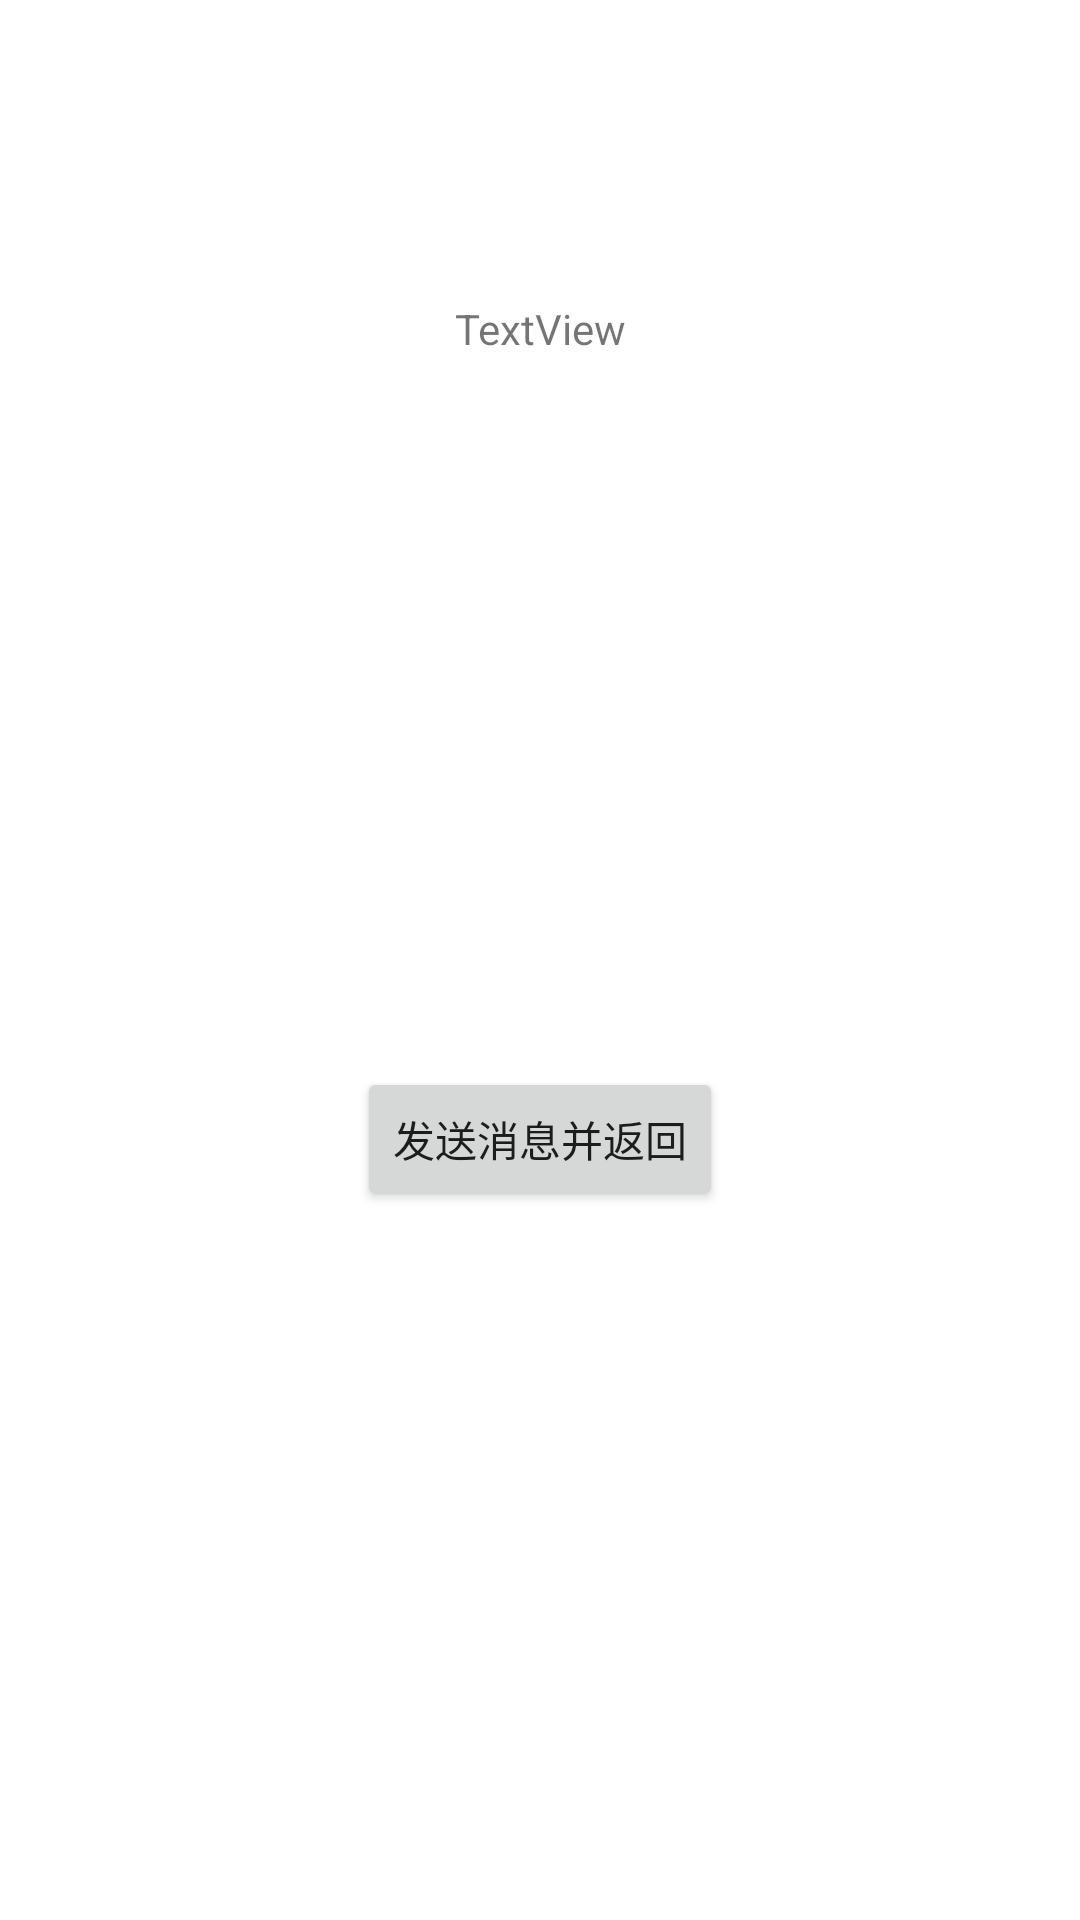

Produce the Android XML layout that renders to this screen, including the resource entries it uses.
<!-- AndroidManifest.xml: application theme Theme.LiveDataBus_xlu -->
<!-- res/layout/fragment_two.xml -->
<?xml version="1.0" encoding="utf-8"?>
<androidx.constraintlayout.widget.ConstraintLayout
    xmlns:android="http://schemas.android.com/apk/res/android"
    xmlns:app="http://schemas.android.com/apk/res-auto"
    xmlns:tools="http://schemas.android.com/tools"
    android:layout_width="match_parent"
    android:layout_height="match_parent"
    tools:context=".fragment.TwoFragment">


    <TextView
        android:id="@+id/textView2"
        android:layout_width="wrap_content"
        android:layout_height="wrap_content"
        android:layout_marginTop="100dp"
        android:text="TextView"
        app:layout_constraintEnd_toEndOf="parent"
        app:layout_constraintStart_toStartOf="parent"
        app:layout_constraintTop_toTopOf="parent" />

    <Button
        android:id="@+id/button3"
        android:layout_width="wrap_content"
        android:layout_height="wrap_content"
        android:text="发送消息并返回"
        app:layout_constraintBottom_toBottomOf="parent"
        app:layout_constraintEnd_toEndOf="parent"
        app:layout_constraintStart_toStartOf="parent"
        app:layout_constraintTop_toBottomOf="@+id/textView2" />


</androidx.constraintlayout.widget.ConstraintLayout>
<!-- resources referenced by this layout -->
<resources>
  <style name="Theme.LiveDataBus_xlu" parent="Theme.MaterialComponents.DayNight.DarkActionBar">
          
          <item name="colorPrimary">@color/purple_500</item>
          <item name="colorPrimaryVariant">@color/purple_700</item>
          <item name="colorOnPrimary">@color/white</item>
          
          <item name="colorSecondary">@color/teal_200</item>
          <item name="colorSecondaryVariant">@color/teal_700</item>
          <item name="colorOnSecondary">@color/black</item>
          
          <item name="android:statusBarColor" tools:targetApi="l">?attr/colorPrimaryVariant</item>
          
      </style>
  <!-- not gathered from this repository: default colours our renderer supplied (Android Studio template values) -->
  <color name="purple_500">#FF6200EE</color>
  <color name="purple_700">#FF3700B3</color>
  <color name="teal_200">#FF03DAC5</color>
  <color name="teal_700">#FF018786</color>
  <color name="black">#FF000000</color>
  <color name="white">#FFFFFFFF</color>
</resources>
